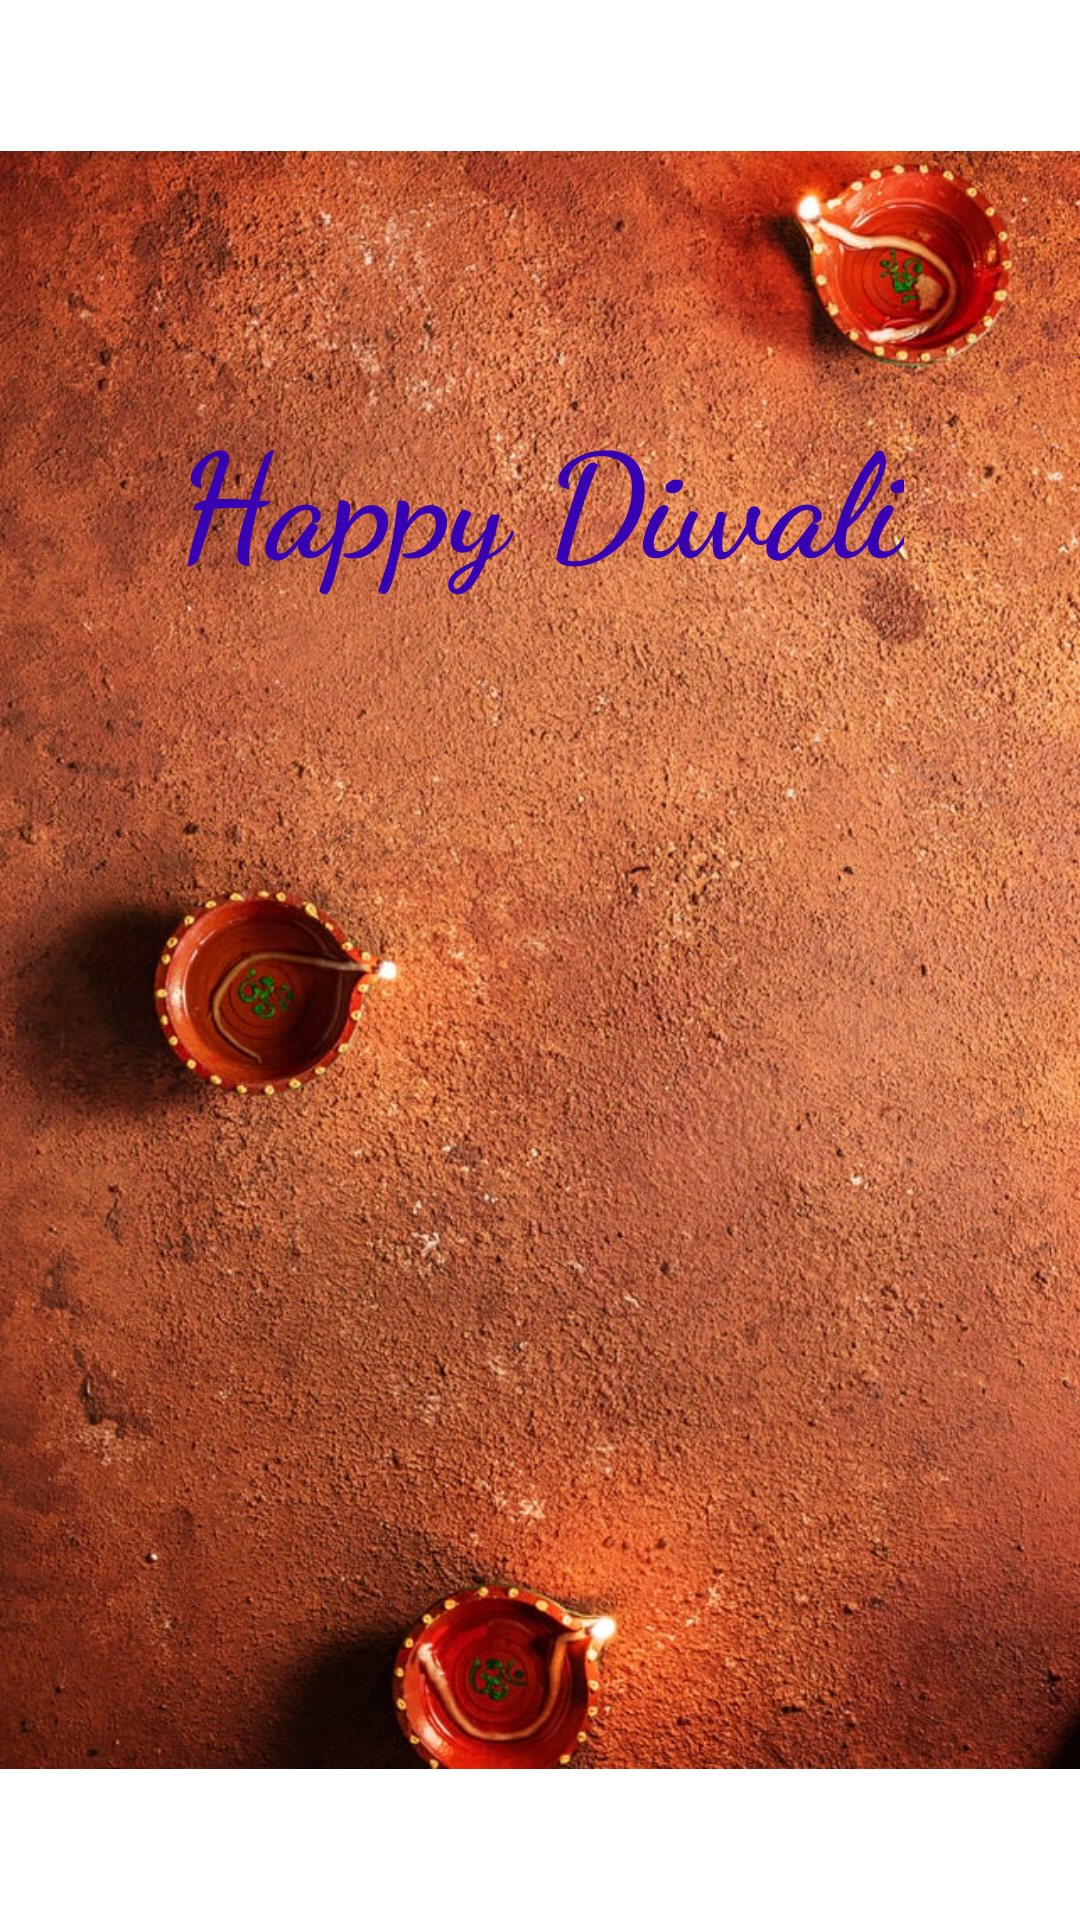

Layout XML and referenced resources for this Android screen:
<!-- AndroidManifest.xml: application theme Theme.WishingCards -->
<!-- res/layout/activity_diwali.xml -->
<?xml version="1.0" encoding="utf-8"?>
<androidx.constraintlayout.widget.ConstraintLayout xmlns:android="http://schemas.android.com/apk/res/android"
    xmlns:app="http://schemas.android.com/apk/res-auto"
    xmlns:tools="http://schemas.android.com/tools"
    android:layout_width="match_parent"
    android:layout_height="match_parent"
    tools:context=".DiwaliActivity">

    <ImageView
        android:layout_width="match_parent"
        android:layout_height="match_parent"
        android:src="@drawable/diwali"
        android:contentDescription="@string/diwali_wish"
        app:layout_constraintBottom_toBottomOf="parent"
        app:layout_constraintEnd_toEndOf="parent"
        app:layout_constraintStart_toStartOf="parent"
        app:layout_constraintTop_toTopOf="parent" />

    <TextView
        android:id="@+id/diwaliGreeting"
        android:layout_width="wrap_content"
        android:layout_height="wrap_content"
        android:fontFamily="cursive"
        android:gravity="center_horizontal"
        android:text="@string/happy_diwali"
        android:textAlignment="center"
        android:textColor="@color/purple_700"
        android:textSize="48sp"
        android:textStyle="bold"
        app:layout_constraintBottom_toBottomOf="parent"
        app:layout_constraintEnd_toEndOf="parent"
        app:layout_constraintStart_toStartOf="parent"
        app:layout_constraintTop_toTopOf="parent"
        app:layout_constraintVertical_bias="0.23000002" />

</androidx.constraintlayout.widget.ConstraintLayout>
<!-- resources referenced by this layout -->
<resources>
  <!-- drawable diwali: jpg bitmap (drawable, 262493 bytes) -->
  <string name="diwali_wish">Diwali Wish</string>
  <string name="happy_diwali">Happy Diwali</string>
  <style name="Theme.WishingCards" parent="Theme.MaterialComponents.DayNight.DarkActionBar">
          
          <item name="colorPrimary">@color/purple_500</item>
          <item name="colorPrimaryVariant">@color/purple_700</item>
          <item name="colorOnPrimary">@color/white</item>
          
          <item name="colorSecondary">@color/teal_200</item>
          <item name="colorSecondaryVariant">@color/teal_700</item>
          <item name="colorOnSecondary">@color/black</item>
          
          <item name="android:statusBarColor" tools:targetApi="l">?attr/colorPrimaryVariant</item>
          
      </style>
  <!-- not gathered from this repository: default colours our renderer supplied (Android Studio template values) -->
  <color name="purple_500">#FF6200EE</color>
  <color name="purple_700">#FF3700B3</color>
  <color name="teal_200">#FF03DAC5</color>
  <color name="teal_700">#FF018786</color>
  <color name="black">#FF000000</color>
  <color name="white">#FFFFFFFF</color>
</resources>
